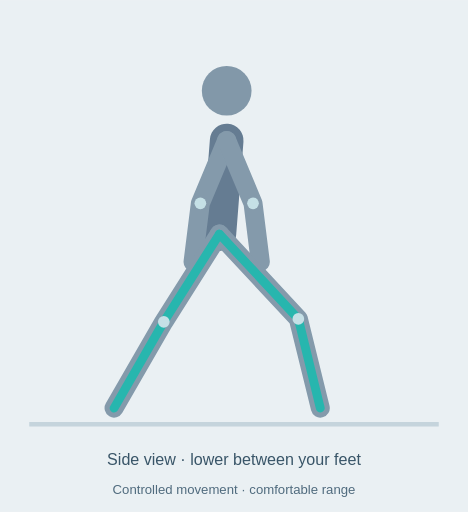
t = 0.00 s
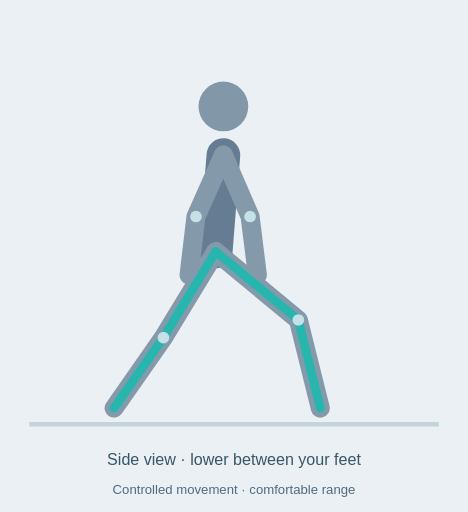
t = 0.81 s
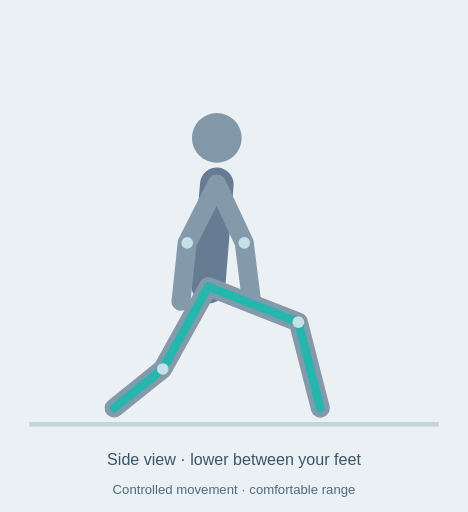
t = 1.47 s
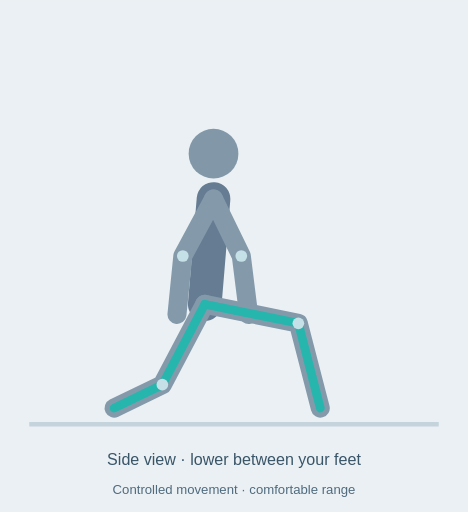
t = 1.95 s
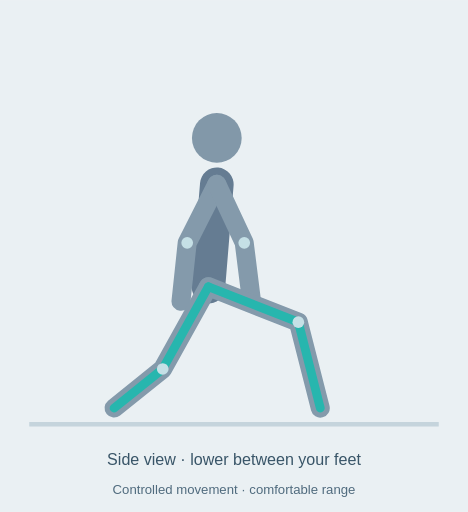
t = 2.80 s
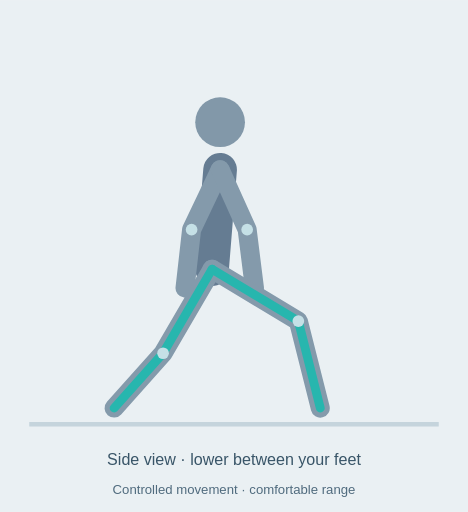
t = 3.20 s

The animated SVG that drew these frames (rendered in a browser with its animation timeline set to each time). Animation: 16 SMIL elements (animate=16); one cycle of 4.00 s, repeats indefinitely.

<svg xmlns="http://www.w3.org/2000/svg" viewBox="0 0 320 350" role="img" aria-labelledby="title desc"><title id="title">Split squat animated technique diagram</title><desc id="desc">Side view · lower between your feet. Controlled movement · comfortable range. Schematic illustration, not a motion capture.</desc><rect width="320" height="350" fill="#eaf0f3"/><path d="M20 290H300" stroke="#c5d4dc" stroke-width="3"/><path d="M155 96 L150 160" stroke="#657c92" stroke-width="23" fill="none" stroke-linecap="round" stroke-linejoin="round" ><animate attributeName="d" values="M155 96 L150 160;M155 96 L150 160;M146 136 L140 208;M146 136 L140 208;M155 96 L150 160" keyTimes="0;.12;.45;.6;1" dur="4s" repeatCount="indefinite"/></path><path d="M155 96 L137 139 L132 179" stroke="#849aab" stroke-width="13" fill="none" stroke-linecap="round" stroke-linejoin="round" ><animate attributeName="d" values="M155 96 L137 139 L132 179;M155 96 L137 139 L132 179;M146 136 L125 175 L121 215;M146 136 L125 175 L121 215;M155 96 L137 139 L132 179" keyTimes="0;.12;.45;.6;1" dur="4s" repeatCount="indefinite"/></path><path d="M155 96 L173 139 L178 179" stroke="#849aab" stroke-width="13" fill="none" stroke-linecap="round" stroke-linejoin="round" ><animate attributeName="d" values="M155 96 L173 139 L178 179;M155 96 L173 139 L178 179;M146 136 L165 175 L170 215;M146 136 L165 175 L170 215;M155 96 L173 139 L178 179" keyTimes="0;.12;.45;.6;1" dur="4s" repeatCount="indefinite"/></path><path d="M150 160 L204 218 L219 279" stroke="#849aab" stroke-width="13" fill="none" stroke-linecap="round" stroke-linejoin="round" ><animate attributeName="d" values="M150 160 L204 218 L219 279;M150 160 L204 218 L219 279;M140 208 L204 221 L219 279;M140 208 L204 221 L219 279;M150 160 L204 218 L219 279" keyTimes="0;.12;.45;.6;1" dur="4s" repeatCount="indefinite"/></path><path d="M150 160 L112 220 L78 279" stroke="#849aab" stroke-width="13" fill="none" stroke-linecap="round" stroke-linejoin="round" ><animate attributeName="d" values="M150 160 L112 220 L78 279;M150 160 L112 220 L78 279;M140 208 L111 263 L78 279;M140 208 L111 263 L78 279;M150 160 L112 220 L78 279" keyTimes="0;.12;.45;.6;1" dur="4s" repeatCount="indefinite"/></path><path d="M150 160 L204 218 L219 279" stroke="#27b6ae" stroke-width="6" fill="none" stroke-linecap="round" stroke-linejoin="round" ><animate attributeName="d" values="M150 160 L204 218 L219 279;M150 160 L204 218 L219 279;M140 208 L204 221 L219 279;M140 208 L204 221 L219 279;M150 160 L204 218 L219 279" keyTimes="0;.12;.45;.6;1" dur="4s" repeatCount="indefinite"/></path><path d="M150 160 L112 220 L78 279" stroke="#27b6ae" stroke-width="6" fill="none" stroke-linecap="round" stroke-linejoin="round" ><animate attributeName="d" values="M150 160 L112 220 L78 279;M150 160 L112 220 L78 279;M140 208 L111 263 L78 279;M140 208 L111 263 L78 279;M150 160 L112 220 L78 279" keyTimes="0;.12;.45;.6;1" dur="4s" repeatCount="indefinite"/></path><circle cx="155" cy="62" r="17" fill="#8298a9"><animate attributeName="cx" values="155;155;146;146;155" keyTimes="0;.12;.45;.6;1" dur="4s" repeatCount="indefinite"/><animate attributeName="cy" values="62;62;105;105;62" keyTimes="0;.12;.45;.6;1" dur="4s" repeatCount="indefinite"/></circle><circle cx="137" cy="139" r="4" fill="#c5e0e6"><animate attributeName="cx" values="137;137;125;125;137" keyTimes="0;.12;.45;.6;1" dur="4s" repeatCount="indefinite"/><animate attributeName="cy" values="139;139;175;175;139" keyTimes="0;.12;.45;.6;1" dur="4s" repeatCount="indefinite"/></circle><circle cx="173" cy="139" r="4" fill="#c5e0e6"><animate attributeName="cx" values="173;173;165;165;173" keyTimes="0;.12;.45;.6;1" dur="4s" repeatCount="indefinite"/><animate attributeName="cy" values="139;139;175;175;139" keyTimes="0;.12;.45;.6;1" dur="4s" repeatCount="indefinite"/></circle><circle cx="204" cy="218" r="4" fill="#c5e0e6"><animate attributeName="cy" values="218;218;221;221;218" keyTimes="0;.12;.45;.6;1" dur="4s" repeatCount="indefinite"/></circle><circle cx="112" cy="220" r="4" fill="#c5e0e6"><animate attributeName="cx" values="112;112;111;111;112" keyTimes="0;.12;.45;.6;1" dur="4s" repeatCount="indefinite"/><animate attributeName="cy" values="220;220;263;263;220" keyTimes="0;.12;.45;.6;1" dur="4s" repeatCount="indefinite"/></circle><text x="160" y="318" text-anchor="middle" font-family="Arial,sans-serif" font-size="11" fill="#395568">Side view · lower between your feet</text><text x="160" y="338" text-anchor="middle" font-family="Arial,sans-serif" font-size="9" fill="#506b7e">Controlled movement · comfortable range</text></svg>
